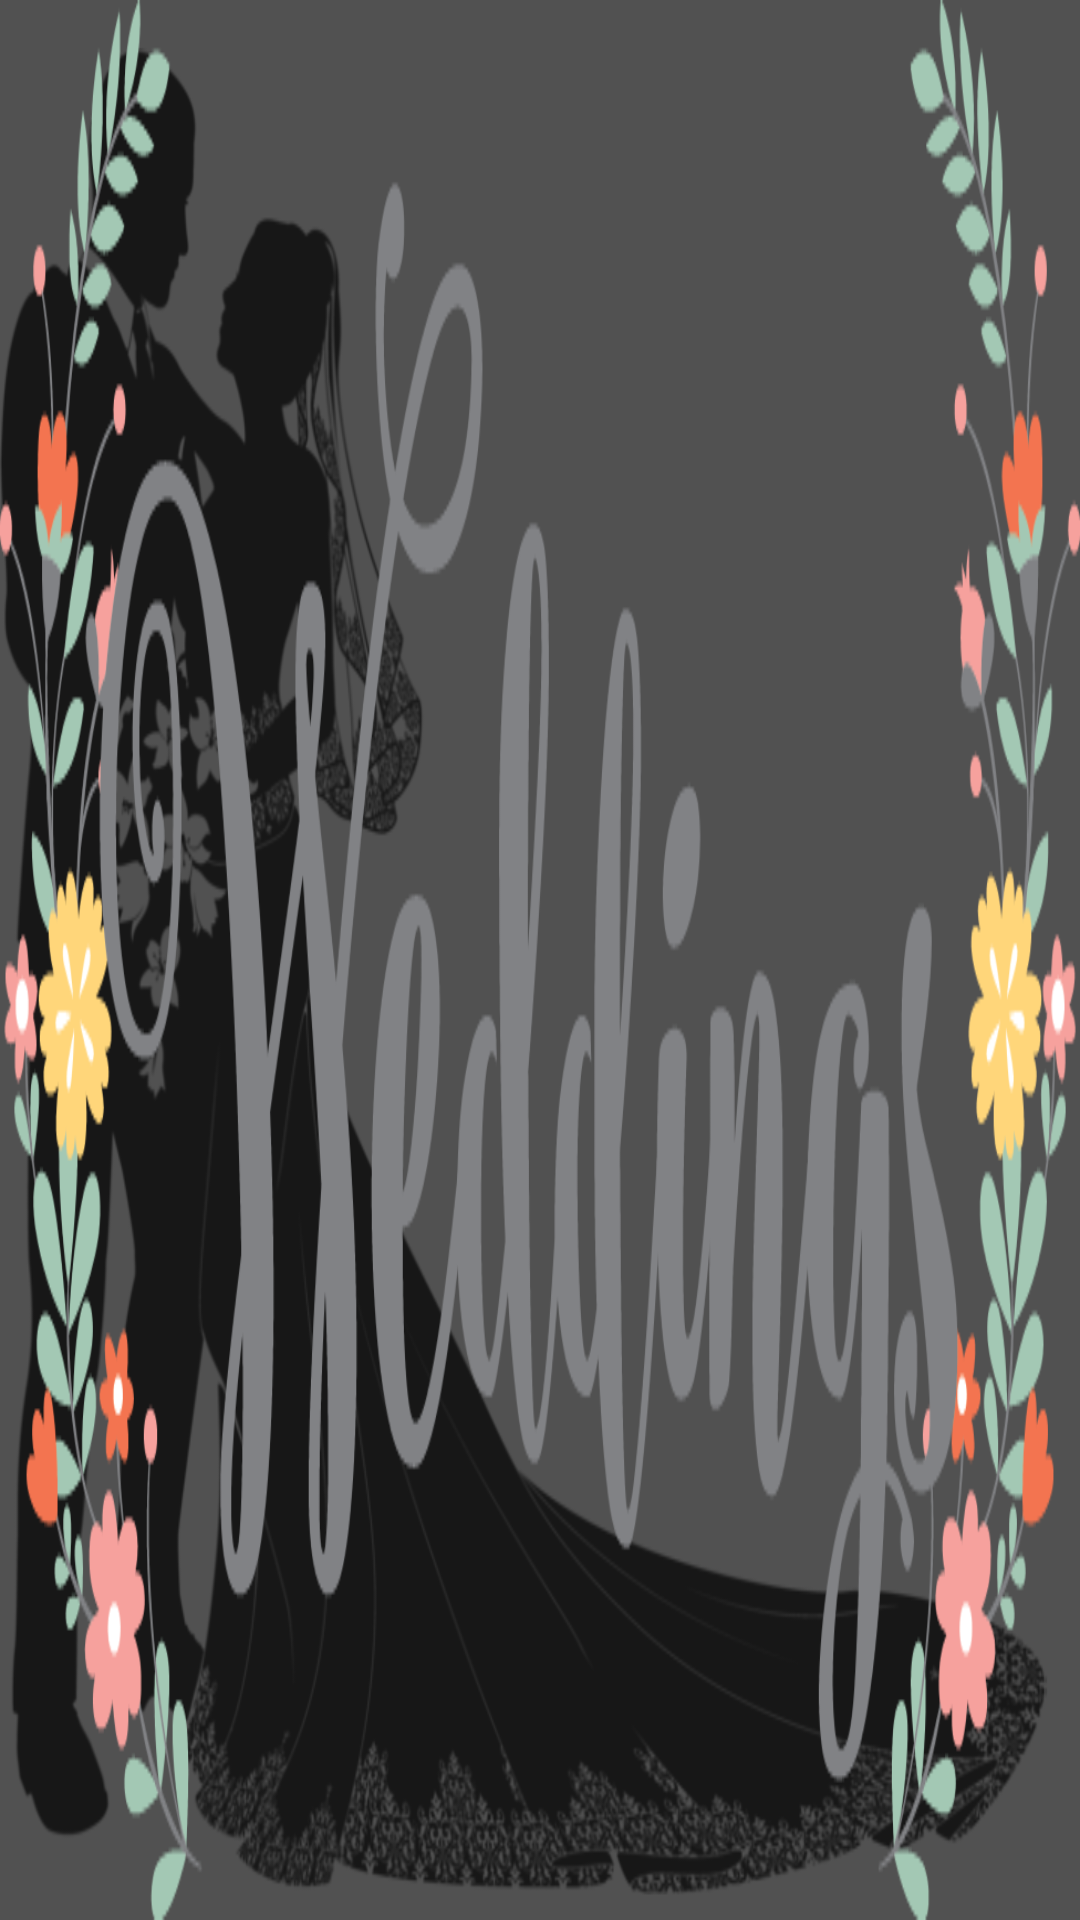

Android layout source for this screen:
<!-- AndroidManifest.xml: application theme AppTheme -->
<!-- res/layout/activity_splash_screen.xml -->
<?xml version="1.0" encoding="utf-8"?>
<android.support.constraint.ConstraintLayout xmlns:android="http://schemas.android.com/apk/res/android"
    xmlns:app="http://schemas.android.com/apk/res-auto"
    xmlns:tools="http://schemas.android.com/tools"
    android:layout_width="match_parent"
    android:layout_height="match_parent"
    android:background="@drawable/weddingphotwo"
    tools:context=".Activites.SplashScreen">
    <TextView
        android:id="@+id/im_splash"
        android:layout_width="match_parent"
        android:layout_height="@dimen/_100sdp"
        android:background="@drawable/weddingsphoto"
        app:layout_constraintBottom_toBottomOf="parent"
        app:layout_constraintLeft_toLeftOf="parent"
        app:layout_constraintRight_toRightOf="parent"
        app:layout_constraintTop_toTopOf="parent"
        tools:targetApi="lollipop"/>
</android.support.constraint.ConstraintLayout>
<!-- resources referenced by this layout -->
<resources>
  <!-- drawable weddingphotwo: png bitmap (drawable-tvdpi, 79245 bytes) -->
  <!-- drawable weddingsphoto: png bitmap (drawable-tvdpi, 67002 bytes) -->
  <style name="AppTheme" parent="Theme.AppCompat.Light.DarkActionBar">
          
          <item name="colorPrimary">@color/colorPrimary</item>
          <item name="colorPrimaryDark">@color/colorPrimaryDark</item>
          <item name="colorAccent">@color/colorAccent</item>
          <item name="cardViewStyle">@style/CardView</item>
  
      </style>
  <color name="colorPrimary">#004640</color>
  <color name="colorPrimaryDark">#00251a</color>
  <color name="colorAccent">#39796b</color>
</resources>
